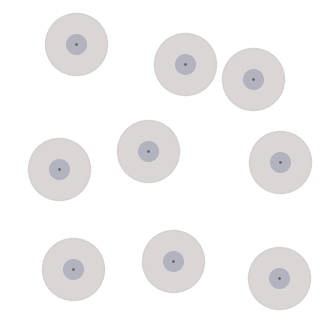

The matplotlib source for this figure:
import matplotlib.pyplot as plt
import numpy as np

shape = (3, 3)
noise_level = 0.8
x_val0 = np.linspace(0, 4, shape[0])
y_val0 = np.linspace(0, 4, shape[1])

x_coords0, y_coords0 = np.meshgrid(x_val0, y_val0)

rng = np.random.default_rng(seed=42)

x_noise = rng.random(shape).T * noise_level - noise_level / 2
y_noise = rng.random(shape).T * noise_level - noise_level / 2

x_final = x_coords0 + x_noise
y_final = y_coords0 + y_noise

fig, ax = plt.subplots(figsize=(4, 4))
ax.xaxis.set_visible(False)
ax.yaxis.set_visible(False)
ax.axes.set_frame_on(False)
ax.scatter(x_final, y_final, color=(0.82, 0.8, 0.8), marker="o", s=2000, alpha=0.8)

ax.scatter(x_final, y_final, color=(0.7, 0.7, 0.75), marker="o", s=200)
ax.scatter(x_final, y_final, color=(0.4, 0.4, 0.4), marker="o", s=1)

ax.set_xlim(-1, 5)
ax.set_ylim(-1, 5)
plt.show()

# fig.savefig(r'..\..\plots' + r'\interactions.pdf',
#              bbox_inches="tight",
#             transparent=True)
